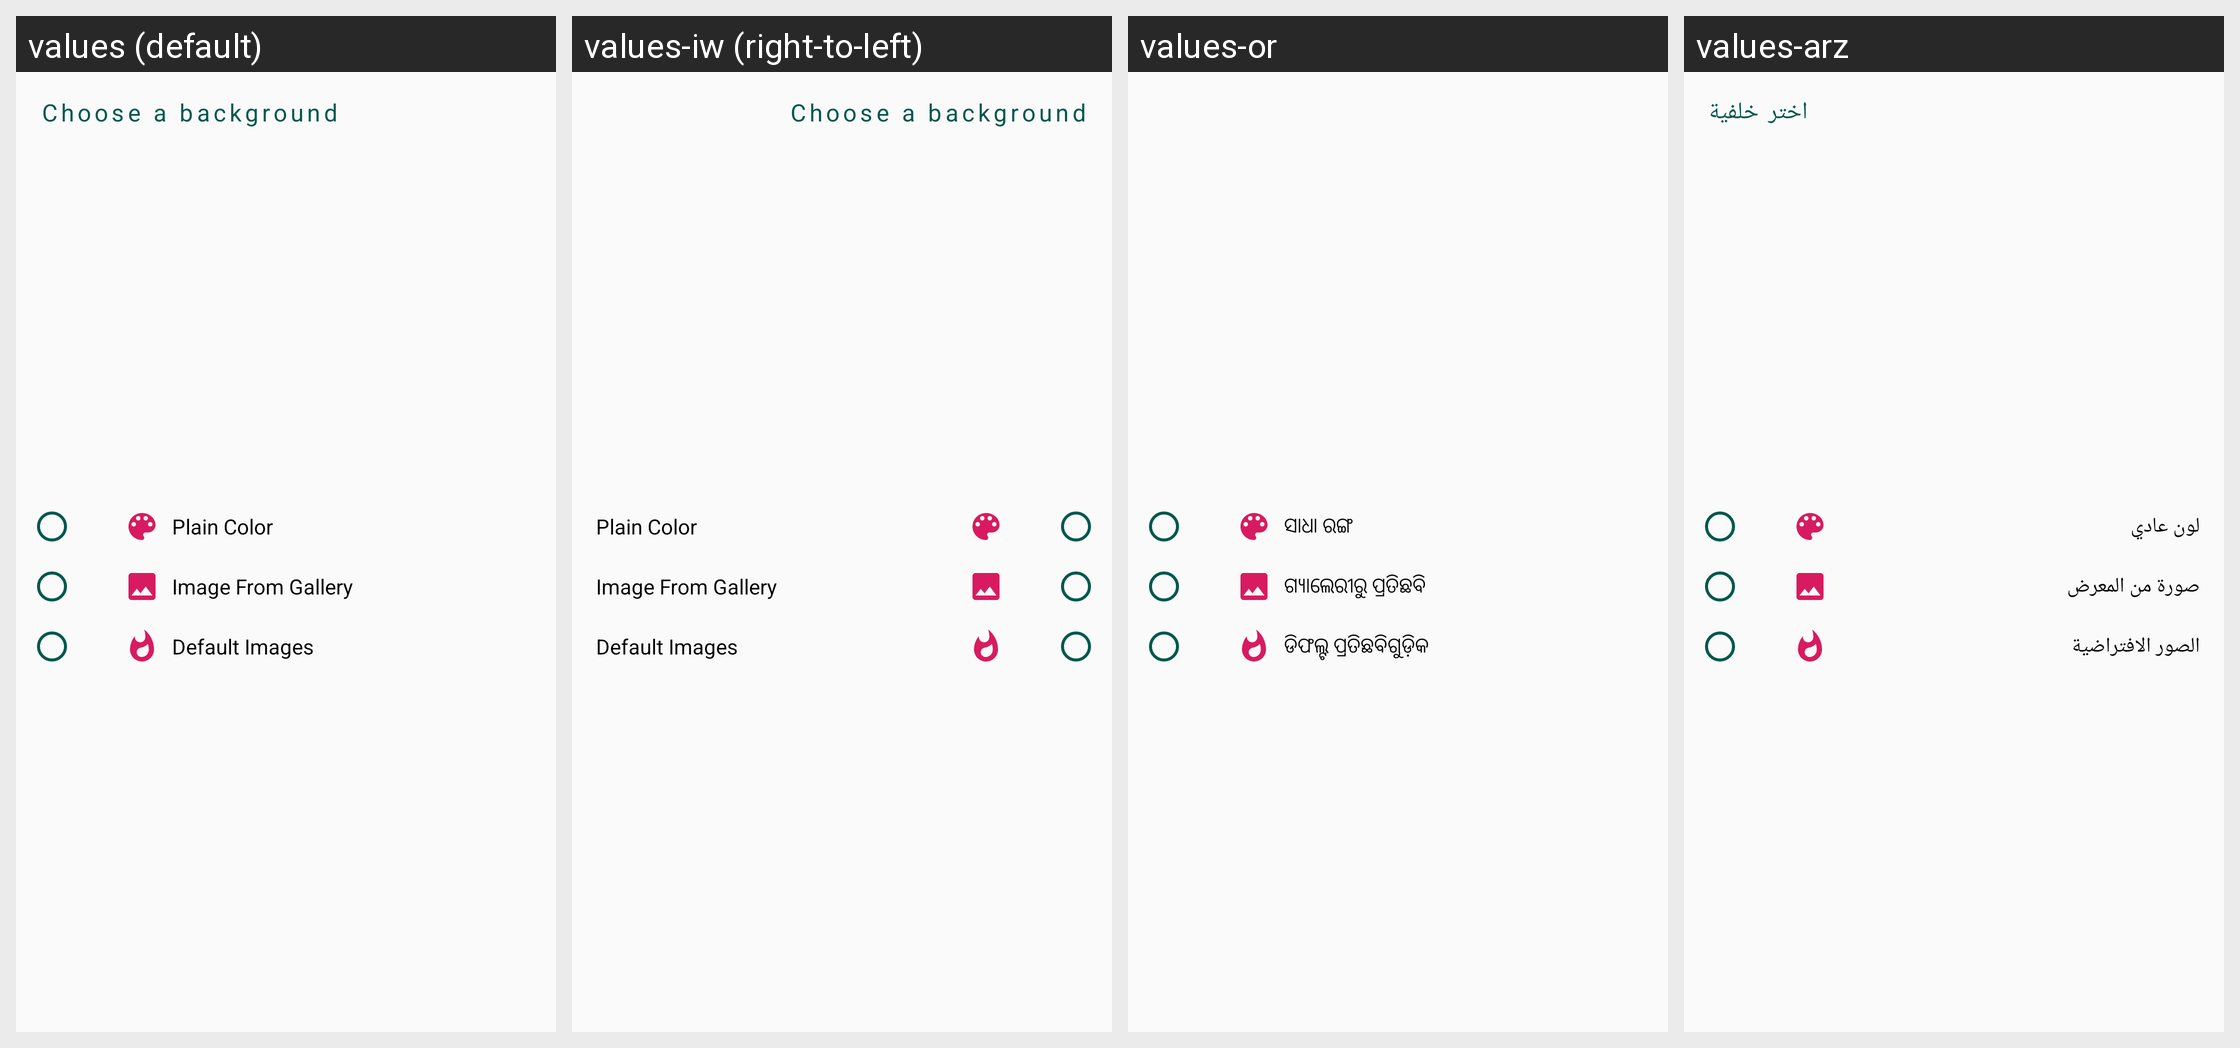

Here is an Android app screen in its default locale and in the app's own translations. Write out the translated-string differences for the strings that appear on this screen.
Android screen res/layout/background_option_pick_dialog.xml rendered under 4 locales, left to right: values (default), values-iw (right-to-left), values-or, values-arz. Device: Nexus 5 (rendered at 1080×1920; each locale shown at half size, 540×960, under a caption strip naming it); theme AppTheme.
Other locales in the repository, not shown: values-cs, values-de, values-fr, values-hi, values-it, values-nb-rNO, values-ru, values-ta, values-tr.
Strings drawn on this screen, with the default value and each locale's value (text and hints the layout hard-codes, and strings that could not be matched under every locale, appear in the picture but are not listed):

plain_color
  values: Plain Color
  values-iw: Plain Color  [not translated; the default value is used]
  values-or: ସାଧା ରଙ୍ଗ
  values-arz: لون عادي

image_from_gallery
  values: Image From Gallery
  values-iw: Image From Gallery  [not translated; the default value is used]
  values-or: ଗ୍ୟାଲେରୀରୁ ପ୍ରତିଛବି
  values-arz: صورة من المعرض

default_images
  values: Default Images
  values-iw: Default Images  [not translated; the default value is used]
  values-or: ଡିଫଲ୍ଟ ପ୍ରତିଛବିଗୁଡ଼ିକ
  values-arz: الصور الافتراضية
